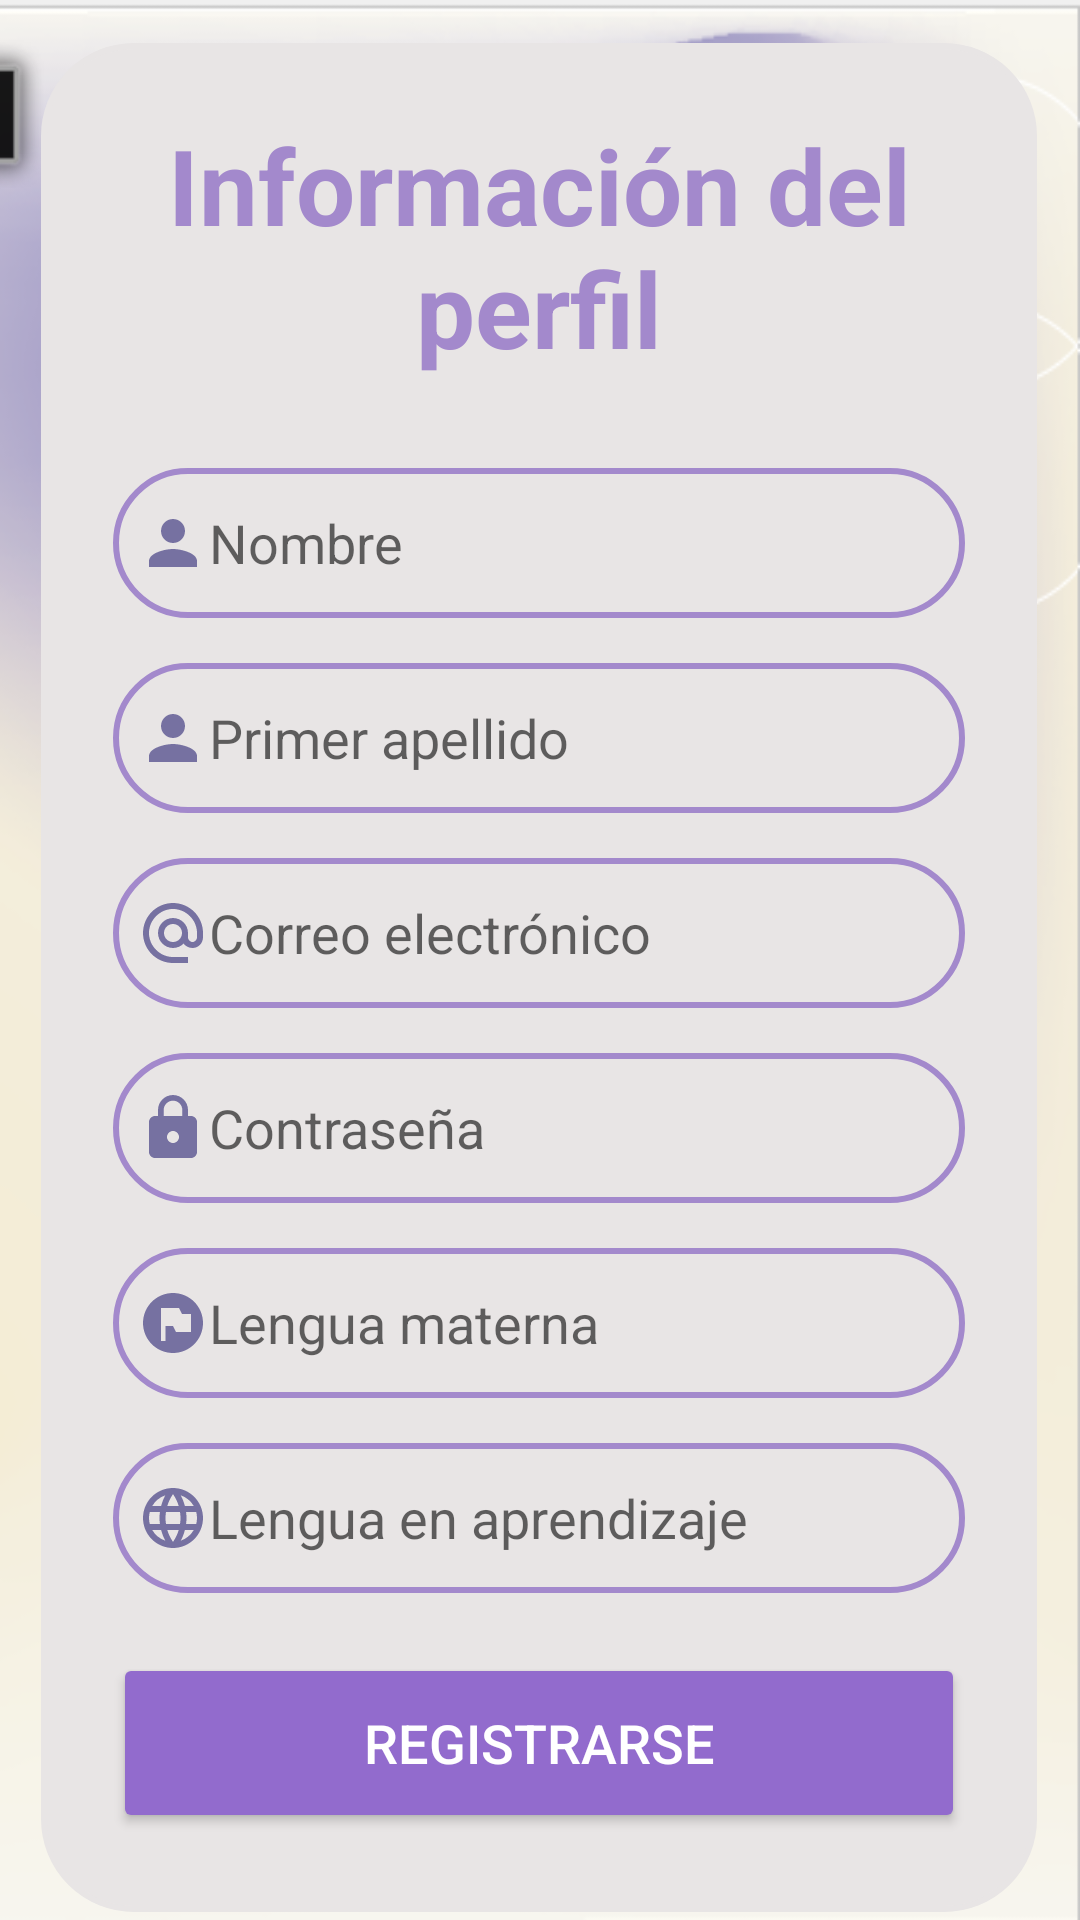

Layout XML and referenced resources for this Android screen:
<!-- AndroidManifest.xml: application theme AppTheme -->
<!-- res/layout/activity_signup.xml -->
<?xml version="1.0" encoding="utf-8"?>
<androidx.constraintlayout.widget.ConstraintLayout xmlns:android="http://schemas.android.com/apk/res/android"
    xmlns:app="http://schemas.android.com/apk/res-auto"
    xmlns:tools="http://schemas.android.com/tools"
    android:layout_width="match_parent"
    android:layout_height="match_parent"
    android:background="@drawable/fondo4"
    tools:context=".activity.SignUpActivity">

    <ImageView
        android:id="@+id/imageView"
        android:layout_width="333dp"
        android:layout_height="56dp"
        android:layout_marginEnd="204dp"
        android:src="@android:drawable/alert_dark_frame"
        app:layout_constraintBottom_toBottomOf="parent"
        app:layout_constraintEnd_toEndOf="parent"
        app:layout_constraintTop_toTopOf="parent"
        app:layout_constraintVertical_bias="0.023" />

    <TextView
        android:id="@+id/textView2"
        android:layout_width="wrap_content"
        android:layout_height="wrap_content"
        android:text="SignUp / Registrarse"
        android:textColor="#000000"
        android:textDirection="locale"
        android:textSize="24sp"
        android:textStyle="bold"
        app:layout_constraintBottom_toBottomOf="parent"
        app:layout_constraintEnd_toEndOf="parent"
        app:layout_constraintHorizontal_bias="0.38"
        app:layout_constraintStart_toStartOf="parent"
        app:layout_constraintTop_toTopOf="parent"
        app:layout_constraintVertical_bias="0.038" />


    <LinearLayout
        android:layout_width="332dp"
        android:layout_height="623dp"
        android:background="@drawable/borderblanche"
        android:backgroundTint="#E8E5E5"
        android:gravity="center_horizontal"
        android:orientation="vertical"
        android:padding="24dp"
        app:layout_constraintBottom_toBottomOf="parent"
        app:layout_constraintEnd_toEndOf="parent"
        app:layout_constraintHorizontal_bias="0.493"
        app:layout_constraintStart_toStartOf="parent"
        app:layout_constraintTop_toTopOf="parent"
        app:layout_constraintVertical_bias="0.843"
        tools:ignore="MissingConstraints">

        <TextView
            android:layout_width="match_parent"
            android:layout_height="wrap_content"
            android:text="Información del perfil"
            android:textAlignment="center"
            android:textColor="@color/lavender"
            android:textSize="35dp"
            android:textStyle="bold"
            tools:ignore="MissingConstraints" />

        <EditText
            android:id="@+id/EDTNombre"
            android:layout_width="match_parent"
            android:layout_height="50dp"
            android:layout_marginTop="30dp"
            android:background="@drawable/custom_edittext"
            android:drawableLeft="@drawable/baseline_person_24"
            android:hint="Nombre"
            android:padding="8dp"
            tools:ignore="MissingConstraints" />

        <EditText
            android:id="@+id/EDTApellido"
            android:layout_width="match_parent"
            android:layout_height="50dp"
            android:layout_marginTop="15dp"
            android:background="@drawable/custom_edittext"
            android:drawableLeft="@drawable/baseline_person_24"
            android:hint="Primer apellido"
            android:padding="8dp"
            tools:ignore="MissingConstraints" />

        <EditText
            android:id="@+id/EDTCorreo"
            android:layout_width="match_parent"
            android:layout_height="50dp"
            android:layout_marginTop="15dp"
            android:background="@drawable/custom_edittext"
            android:drawableLeft="@drawable/baseline_alternate_email_24"
            android:hint="Correo electrónico"
            android:inputType="textEmailAddress"
            android:padding="8dp"
            tools:ignore="MissingConstraints" />

        <EditText
            android:id="@+id/EDTContra"
            android:layout_width="match_parent"
            android:layout_height="50dp"
            android:layout_marginTop="15dp"
            android:background="@drawable/custom_edittext"
            android:drawableLeft="@drawable/baseline_lock_24"
            android:hint="Contraseña"
            android:padding="8dp"
            android:password="true"

            tools:ignore="MissingConstraints" />

        <EditText
            android:id="@+id/EDTMaterna"
            android:layout_width="match_parent"
            android:layout_height="50dp"
            android:layout_marginTop="15dp"
            android:background="@drawable/custom_edittext"
            android:drawableLeft="@drawable/baseline_flag_circle_24"
            android:hint="Lengua materna"
            android:padding="8dp"
            tools:ignore="MissingConstraints" />

        <EditText
            android:id="@+id/EDTrain"
            android:layout_width="match_parent"
            android:layout_height="50dp"
            android:layout_marginTop="15dp"
            android:background="@drawable/custom_edittext"
            android:drawableLeft="@drawable/baseline_language_24"
            android:hint="Lengua en aprendizaje"
            android:padding="8dp"
            tools:ignore="MissingConstraints" />

        <Button
            android:id="@+id/btnSignUp"
            android:layout_width="match_parent"
            android:layout_height="60dp"
            android:layout_marginTop="20dp"
            android:backgroundTint="#926BCD"
            android:textColor="@color/white"
            android:text="Registrarse"
            android:textSize="18sp"
            app:cornerRadius="20dp" />

    </LinearLayout>


</androidx.constraintlayout.widget.ConstraintLayout>
<!-- resources referenced by this layout -->
<resources>
  <color name="lavender">#A389CC</color>
  <color name="white">#FFFFFFFF</color>
  <!-- drawable baseline_alternate_email_24 (drawable) -->
  <vector android:height="24dp" android:tint="#7671A1"
      android:viewportHeight="24" android:viewportWidth="24"
      android:width="24dp" xmlns:android="http://schemas.android.com/apk/res/android">
      <path android:fillColor="@android:color/white" android:pathData="M12,2C6.48,2 2,6.48 2,12s4.48,10 10,10h5v-2h-5c-4.34,0 -8,-3.66 -8,-8s3.66,-8 8,-8 8,3.66 8,8v1.43c0,0.79 -0.71,1.57 -1.5,1.57s-1.5,-0.78 -1.5,-1.57L17,12c0,-2.76 -2.24,-5 -5,-5s-5,2.24 -5,5 2.24,5 5,5c1.38,0 2.64,-0.56 3.54,-1.47 0.65,0.89 1.77,1.47 2.96,1.47 1.97,0 3.5,-1.6 3.5,-3.57L22,12c0,-5.52 -4.48,-10 -10,-10zM12,15c-1.66,0 -3,-1.34 -3,-3s1.34,-3 3,-3 3,1.34 3,3 -1.34,3 -3,3z"/>
  </vector>
  <!-- drawable baseline_flag_circle_24 (drawable) -->
  <vector android:height="24dp" android:tint="#7671A1"
      android:viewportHeight="24" android:viewportWidth="24"
      android:width="24dp" xmlns:android="http://schemas.android.com/apk/res/android">
      <path android:fillColor="@android:color/white" android:pathData="M12,2C6.48,2 2,6.48 2,12c0,5.52 4.48,10 10,10s10,-4.48 10,-10C22,6.48 17.52,2 12,2zM18,15h-5l-1,-2H9.5v5H8V7h6l1,2h3V15z"/>
  </vector>
  <!-- drawable baseline_lock_24 (drawable) -->
  <vector android:height="24dp" android:tint="#7671A1"
      android:viewportHeight="24" android:viewportWidth="24"
      android:width="24dp" xmlns:android="http://schemas.android.com/apk/res/android">
      <path android:fillColor="@android:color/white" android:pathData="M18,8h-1L17,6c0,-2.76 -2.24,-5 -5,-5S7,3.24 7,6v2L6,8c-1.1,0 -2,0.9 -2,2v10c0,1.1 0.9,2 2,2h12c1.1,0 2,-0.9 2,-2L20,10c0,-1.1 -0.9,-2 -2,-2zM12,17c-1.1,0 -2,-0.9 -2,-2s0.9,-2 2,-2 2,0.9 2,2 -0.9,2 -2,2zM15.1,8L8.9,8L8.9,6c0,-1.71 1.39,-3.1 3.1,-3.1 1.71,0 3.1,1.39 3.1,3.1v2z"/>
  </vector>
  <!-- drawable baseline_person_24 (drawable) -->
  <vector android:height="24dp" android:tint="#7671A1"
      android:viewportHeight="24" android:viewportWidth="24"
      android:width="24dp" xmlns:android="http://schemas.android.com/apk/res/android">
      <path android:fillColor="@android:color/white" android:pathData="M12,12c2.21,0 4,-1.79 4,-4s-1.79,-4 -4,-4 -4,1.79 -4,4 1.79,4 4,4zM12,14c-2.67,0 -8,1.34 -8,4v2h16v-2c0,-2.66 -5.33,-4 -8,-4z"/>
  </vector>
  <!-- drawable borderblanche (drawable) -->
  <?xml version="1.0" encoding="utf-8"?>
  <shape xmlns:android="http://schemas.android.com/apk/res/android"
  
      android:shape="rectangle">
  
  
  
      <stroke
          android:width="2dp"
          android:color="@color/colorWhite"/>
  
      <corners
          android:radius="30dp"/>
  
  
  
  </shape>
  <!-- drawable custom_edittext (drawable) -->
  <?xml version="1.0" encoding="utf-8"?>
  <shape xmlns:android="http://schemas.android.com/apk/res/android"
  
      android:shape="rectangle">
  
      <stroke
          android:width="2dp"
          android:color="@color/lavender"/>
  
      <corners
          android:radius="30dp"/>
  
  
  </shape>
  <style name="AppTheme" parent="Theme.AppCompat.Light.NoActionBar">
          
          <item name="colorPrimary">@color/purple_500</item>
          <item name="colorPrimaryVariant">@color/purple_700</item>
          <item name="colorOnPrimary">@color/white</item>
          
          <item name="colorSecondary">@color/teal_200</item>
          <item name="colorSecondaryVariant">@color/teal_700</item>
          <item name="colorOnSecondary">@color/black</item>
          
          <item name="android:statusBarColor">?attr/colorPrimaryVariant</item>
          
      </style>
  <color name="colorWhite">#fff</color>
  <color name="purple_500">#FF6200EE</color>
  <color name="purple_700">#FF3700B3</color>
  <color name="teal_200">#FF03DAC5</color>
  <color name="teal_700">#FF018786</color>
  <color name="black">#FF000000</color>
</resources>
